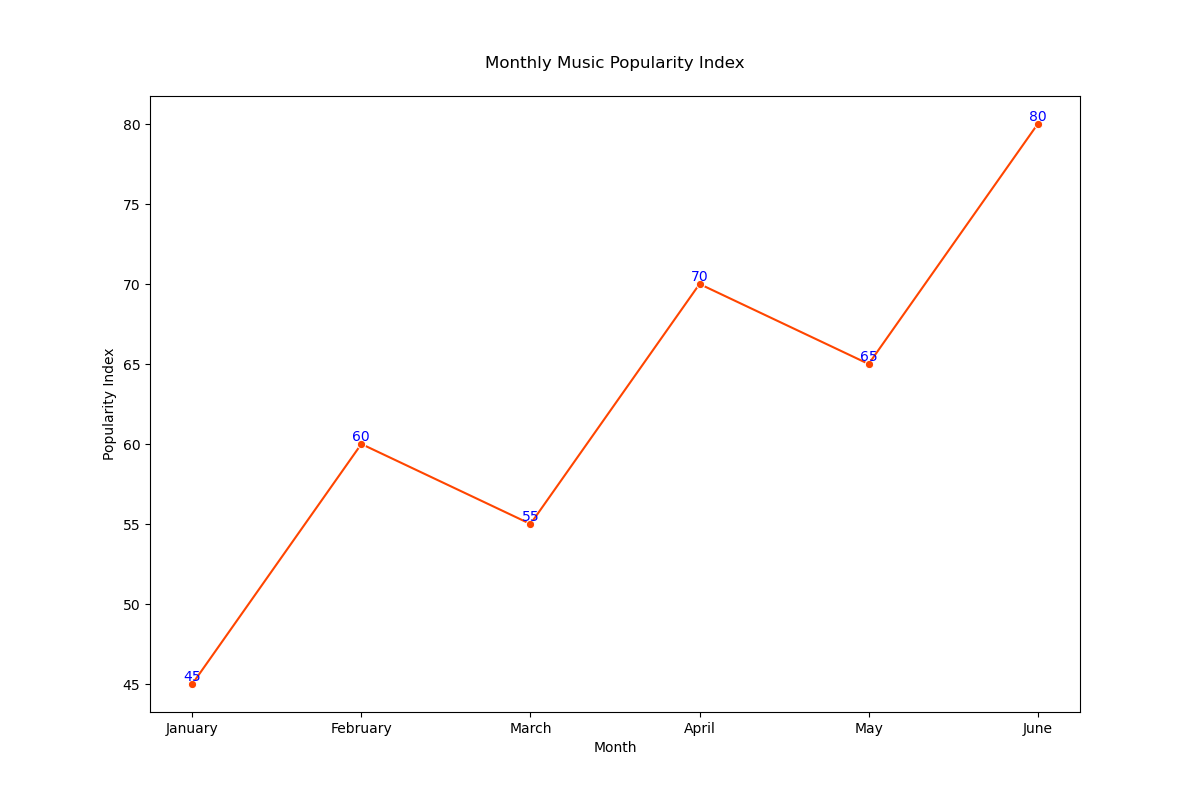

Values plotted in this chart, from the file beside it:
Month, Popularity
January, 45
February, 60
March, 55
April, 70
May, 65
June, 80
